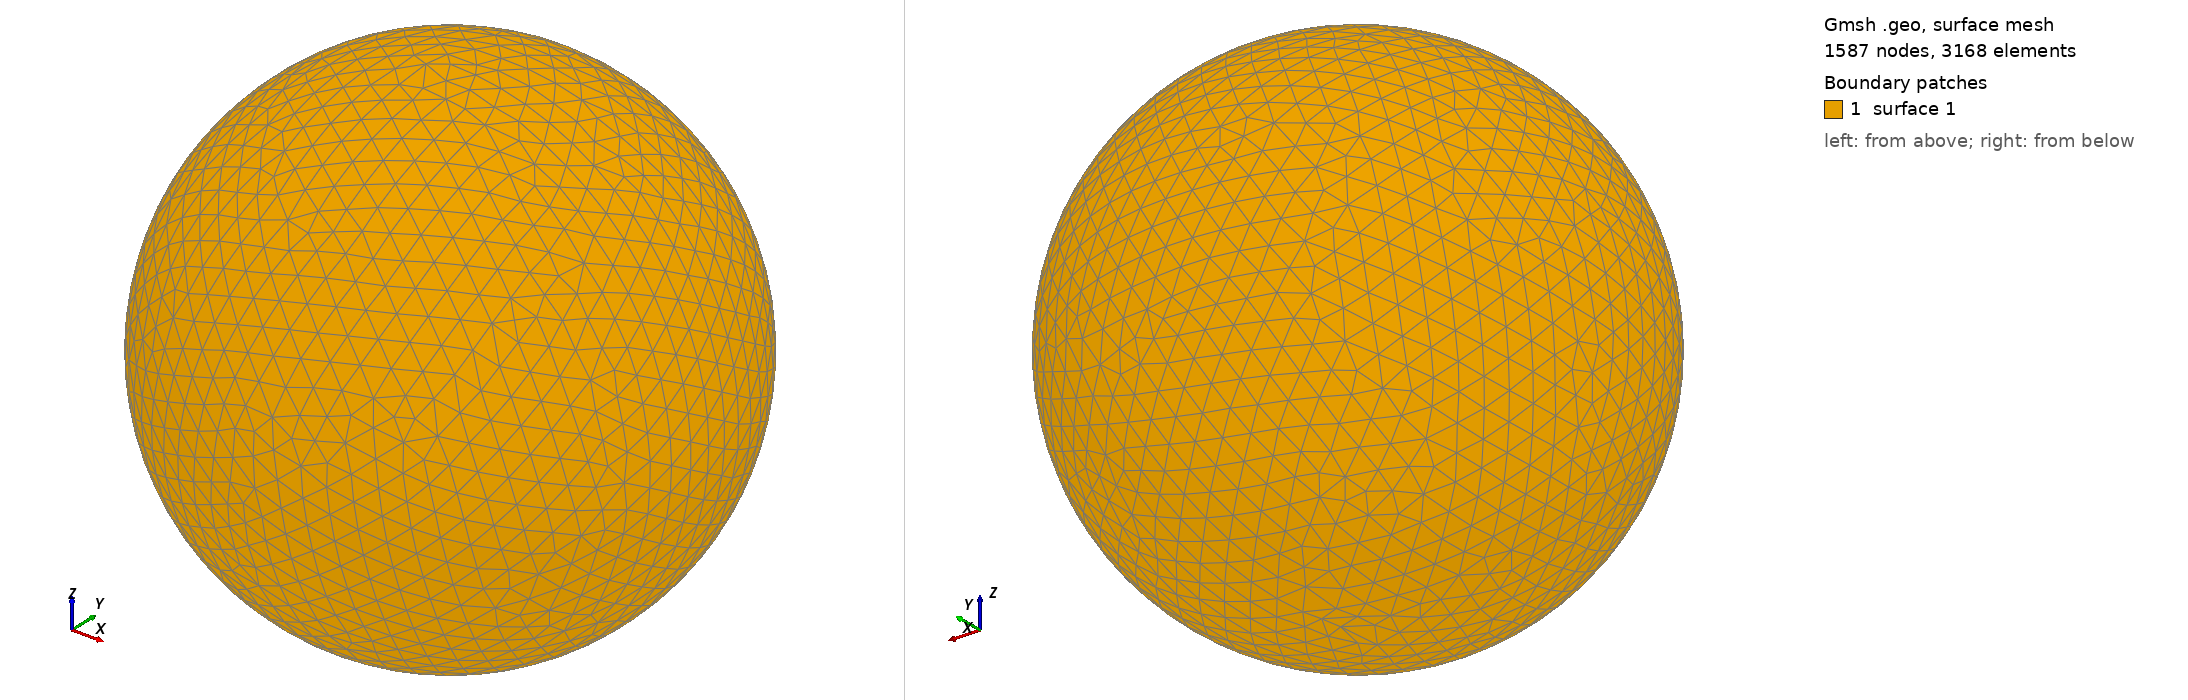

Gmsh geometry script, surface-meshed: 1587 nodes, 3168 surface elements. Boundary patches (legend numbers): 1 surface 1. Left view from above one corner, right view from below the opposite corner. The script declares no physical surfaces, so the legend lists its geometric surfaces. The drawing asked Gmsh for element sizes between 1% and 20% of the model's largest extent; the script's own settings can give other sizes.

=== shot0907.geo (drawn) ===
SetFactory("OpenCASCADE");
Point(1) = {0,0,0,0};
Sphere(1) = {0,0,0,0.00915400};
MeshSize{ PointsOf{ Surface{:}; } } = 0.000915400;
Mesh.ElementOrder=1;
Mesh.Format=39;
